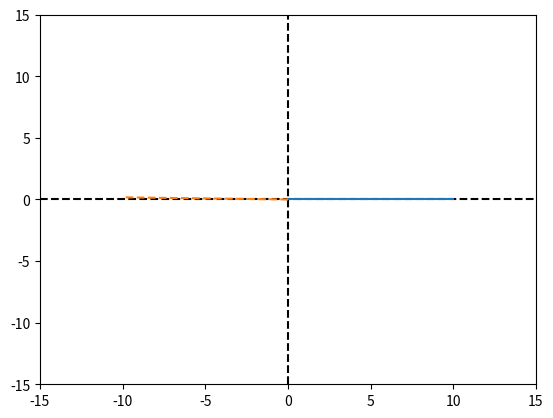

The script that saved this image:
import numpy as np
from matplotlib import pyplot as plt
from scipy.spatial.transform import Rotation as R

# find angle with horizontal axis from start to finish using atan2
angle = np.deg2rad(179)

# create random noise
x = np.random.uniform(0, 1, 100)
x = np.linspace(0, 10, 10)
y =  np.zeros(len(x))
z = np.zeros(len(x))
xy = np.vstack((x, y, z)).T


# find the quadrant
if angle > np.pi/2:
    angle = np.pi - angle
    quadrant = 2
elif angle < -np.pi/2:
    angle = np.pi + angle
    quadrant = 3
elif angle < 0:
    angle = -angle
    quadrant = 4
else:
    quadrant = 1

# create a rotation matrix
r = R.from_euler('xyz', [0, 0, angle], degrees=False)
print(np.rad2deg(angle))
print(quadrant)
# rotate the points
xy_rot = r.apply(xy)

if quadrant == 2:
    # reflect vector about y-axis
    xy_ref = np.vstack((-xy_rot[:,0], xy_rot[:,1])).T

elif quadrant == 3:
    # reflect vector about x-axis and y-axis
    xy_ref = np.vstack((-xy_rot[:,0], -xy_rot[:,1])).T

elif quadrant == 4:

    # reflect vector about x-axis
    xy_ref = np.vstack((xy_rot[:,0], -xy_rot[:,1])).T

else:
    xy_ref = xy_rot[:,:2]


# into a plot

# create the axis
x_axis= np.linspace(-15, 15, 10)
y_axis =  np.linspace(-15, 15, 10)

plt.plot(x_axis,0*y_axis, 'k--')
plt.plot(0*x_axis,y_axis, 'k--')

plt.plot(xy[:,0], xy[:,1], '-')
plt.plot(xy_ref[:,0], xy_ref[:,1], '--')
plt.xlim([-15, 15])
plt.ylim([-15, 15])

plt.show()